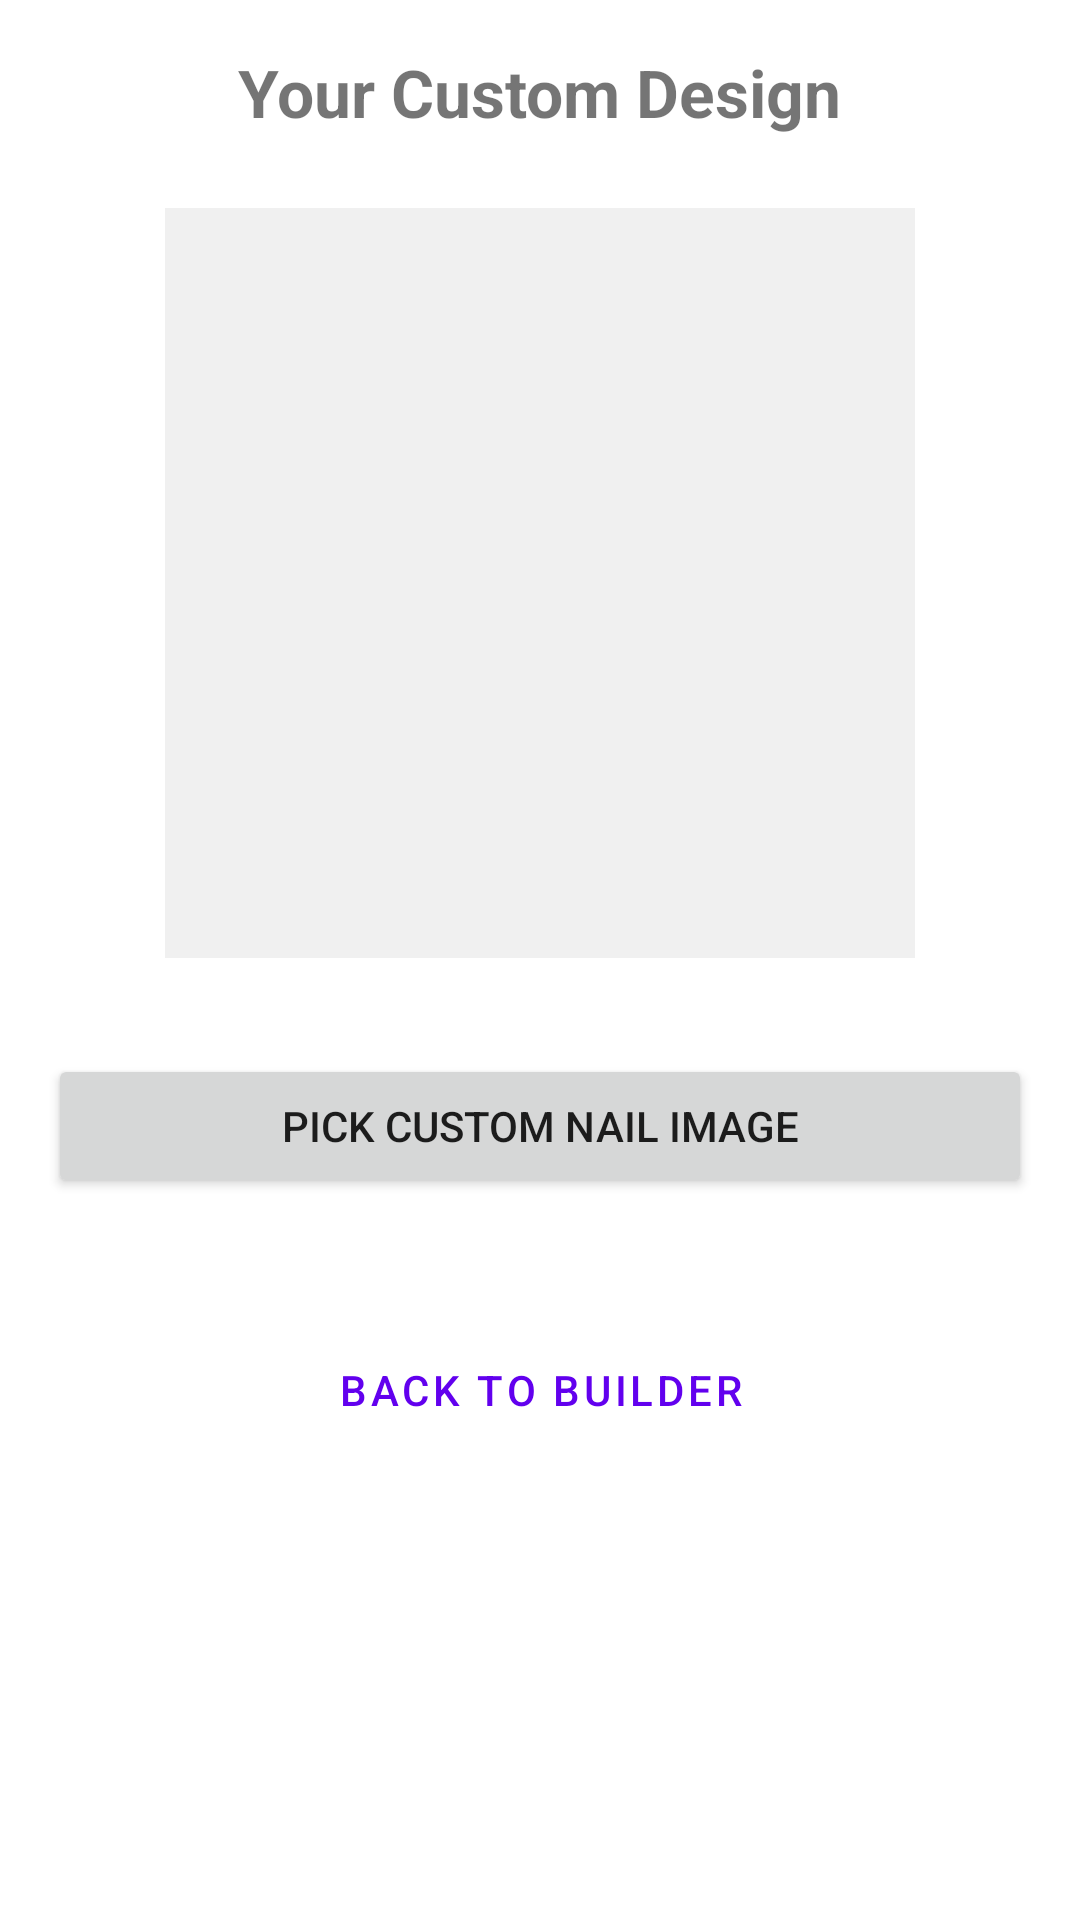

The Android layout XML behind this screen, and the referenced resources:
<!-- AndroidManifest.xml: fallback theme Theme.MaterialComponents.DayNight.NoActionBar -->
<!-- res/layout/fragment_design_preview.xml -->
<?xml version="1.0" encoding="utf-8"?>
<LinearLayout xmlns:android="http://schemas.android.com/apk/res/android"
    android:layout_width="match_parent"
    android:layout_height="match_parent"
    android:orientation="vertical"
    android:padding="16dp"
    android:gravity="center_horizontal"
    android:background="#FFFFFF">

    <TextView
        android:layout_width="wrap_content"
        android:layout_height="wrap_content"
        android:text="Your Custom Design"
        android:textSize="22sp"
        android:textStyle="bold"
        android:layout_marginBottom="24dp" />

    <ImageView
        android:id="@+id/imgPreview"
        android:layout_width="250dp"
        android:layout_height="250dp"
        android:background="#F0F0F0"
        android:scaleType="fitCenter"
        android:layout_marginBottom="32dp" />

    <Button
        android:id="@+id/btnPickImage"
        android:layout_width="match_parent"
        android:layout_height="wrap_content"
        android:text="Pick Custom Nail Image"
        android:layout_marginBottom="16dp" />

    <Button
        android:id="@+id/btnTryOnAR"
        android:layout_width="match_parent"
        android:layout_height="64dp"
        android:text="LIVE AR TRY-ON"
        android:backgroundTint="#FF4081"
        android:textColor="#FFFFFF"
        android:visibility="gone"
        android:layout_marginBottom="12dp" />

    <Button
        android:id="@+id/btnTryOnImage"
        android:layout_width="match_parent"
        android:layout_height="64dp"
        android:text="PHOTO TRY-ON"
        android:backgroundTint="#3F51B5"
        android:textColor="#FFFFFF"
        android:visibility="gone" />

    <Button
        android:id="@+id/btnBack"
        android:layout_width="wrap_content"
        android:layout_height="wrap_content"
        android:text="Back to Builder"
        android:layout_marginTop="24dp"
        style="@style/Widget.MaterialComponents.Button.TextButton" />

</LinearLayout>
<!-- resources referenced by this layout -->
<resources>

</resources>
